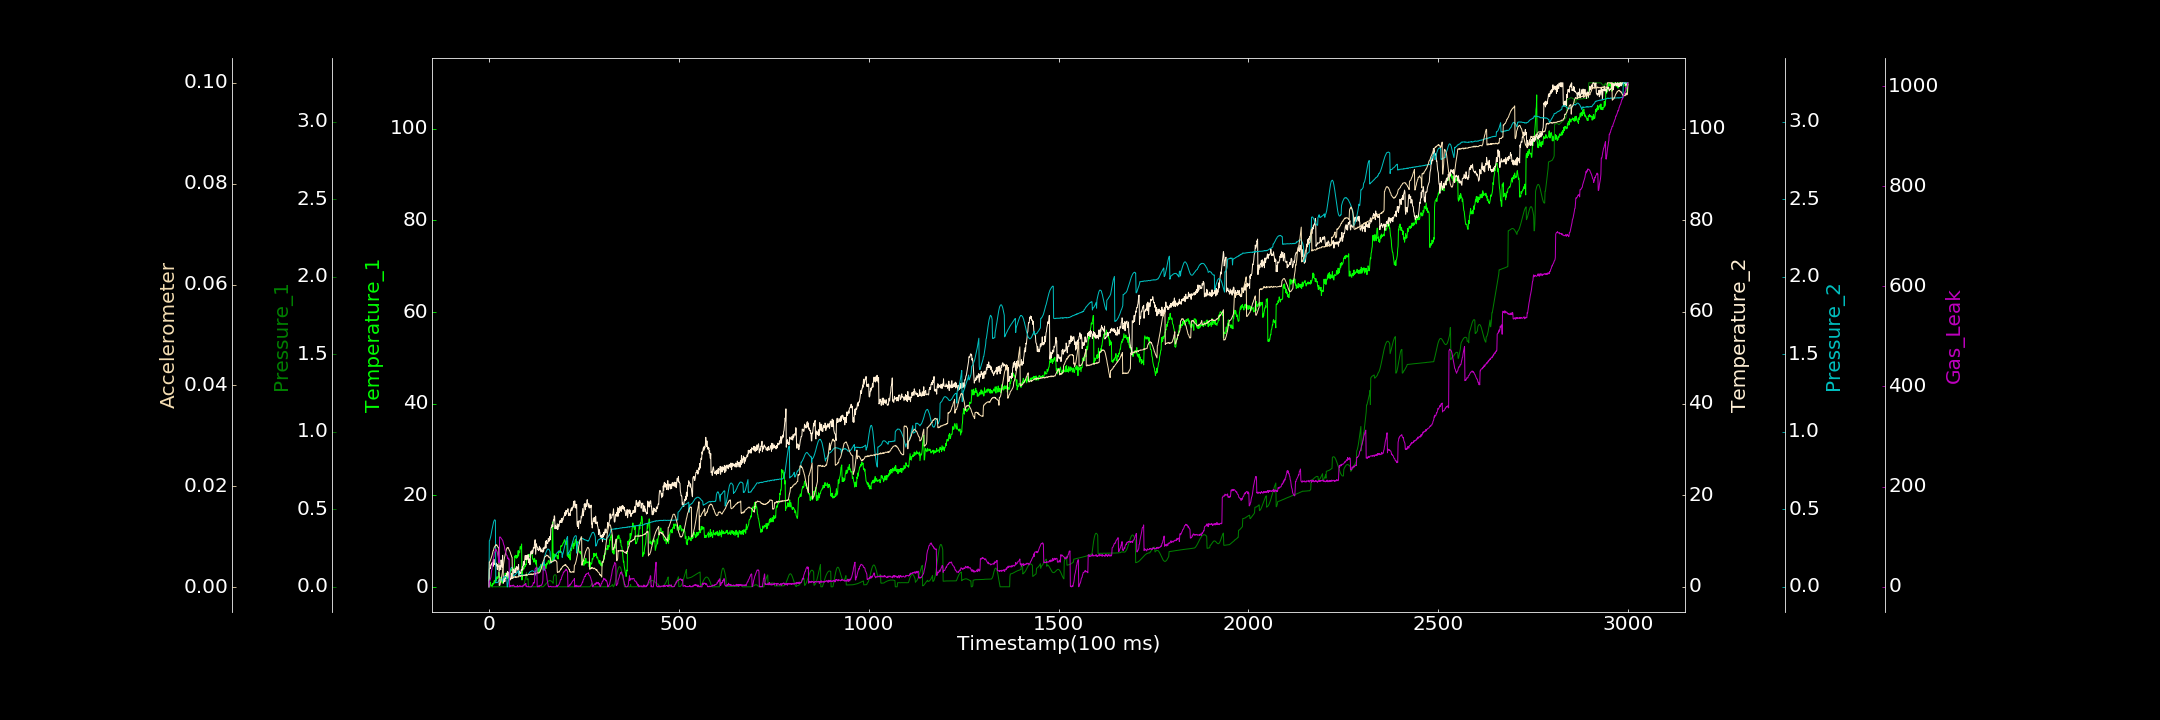

The data file committed next to this chart (first rows):
0.000000000, 0.199956263, 0.000016328, 0.000000000, 0.000000000, 0.000090048, 0.000000000
1, 0.3739, 0.0001746, 3.867, 0.297, 0.004999, 10.84
2, 0.4009, 0.0001248, 4.07, 0.2995, 0.005014, 11.39
3, 0.6582, 0.0002138, 4.064, 0.3094, 0.00517, 13.44
4, 1.097, 0.000000000, 3.946, 0.3176, 0.005362, 16.13
5, 0.3256, 0.0003028, 4.812, 0.328, 0.005581, 19.21
6, 0.141, 0.0002094, 4.753, 0.3424, 0.005745, 25.67
7, 0.2924, 0.000000000, 5.171, 0.3536, 0.00602, 33.14
8, 0.4737, 0.000000000, 4.886, 0.3684, 0.006286, 34.31
9, 0.06465, 0.0002816, 5.301, 0.38, 0.006563, 42.14
10, 0.7783, 0.000000000, 4.661, 0.3947, 0.006911, 48.16
11, 0.6048, 0.00007248, 4.711, 0.4059, 0.007239, 53.01
12, 0.8663, 0.000000000, 4.496, 0.415, 0.007277, 59.15
13, 0.7814, 0.000000000, 6.023, 0.423, 0.007672, 60.11
14, 1.395, 0.000000000, 4.891, 0.4283, 0.007927, 68.78
15, 0.9313, 0.00006359, 5.017, 0.4322, 0.008047, 69.59
16, 1.334, 0.000000000, 5.052, 0.4306, 0.008121, 69.89
17, 1.63, 0.000000000, 5.135, 0.4284, 0.008347, 74.15
18, 2.004, 0.0001553, 4.74, 0.02478, 0.008403, 75.51
19, 1.431, 0.0002218, 5.184, 0.02937, 0.008293, 74.42
20, 2.226, 0.000000000, 4.558, 0.02786, 0.008418, 71.76
21, 2.152, 0.000000000, 4.787, 0.0269, 0.008345, 71.17
22, 1.865, 0.000448, 3.78, 0.0286, 0.008207, 68.89
23, 2.102, 0.0001614, 4.822, 0.02864, 0.008029, 63.85
24, 2.354, 0.0001327, 4.527, 0.02945, 0.007902, 60.73
25, 2.173, 0.0002136, 4.424, 0.03438, 0.007908, 56.61
26, 3.192, 0.000000000, 4.502, 0.04002, 0.007582, 50.76
27, 2.51, 0.0001863, 3.583, 0.04123, 0.0003657, 48.34
28, 2.159, 0.000000000, 3.728, 0.04619, 0.0004276, 97.57
29, 2.171, 0.000000000, 4.662, 0.04473, 0.0004243, 99.97
30, 1.229, 0.00006236, 4.27, 0.04756, 0.0008456, 98.32
31, 2.115, 0.000000000, 3.731, 0.04767, 0.001111, 98.3
32, 1.243, 0.000000000, 5.861, 0.04649, 0.001516, 97.07
33, 1.111, 0.00006967, 4.707, 0.04475, 0.001809, 95.82
34, 1.729, 0.00003691, 5.086, 0.04259, 0.002284, 94.37
35, 0.8442, 0.000000000, 4.239, 0.04288, 0.002769, 93.74
36, 0.9985, 0.00006105, 6.876, 0.03651, 0.003327, 93.18
37, 1.195, 0.000000000, 5.265, 0.05605, 0.003742, 89.87
38, 1.143, 0.000000000, 0.7584, 0.05815, 0.004294, 87.37
39, 1.76, 0.000000000, 1.067, 0.06037, 0.004835, 83.9
40, 2.034, 0.0001444, 1.441, 0.0652, 0.005293, 82.84
41, 1.929, 0.000000000, 1.691, 0.06389, 0.005888, 79.2
42, 2.118, 0.000000000, 1.149, 0.06595, 0.006219, 74.46
43, 3.039, 0.000000000, 2.47, 0.06584, 0.006511, 71.35
44, 2.169, 0.00001369, 1.86, 0.06578, 0.006892, 70.59
45, 2.48, 0.000000000, 1.808, 0.06113, 0.007224, 66.49
46, 2.931, 0.0001352, 2.341, 0.06089, 0.007566, 64.02
47, 2.028, 0.00002794, 3.022, 0.05481, 0.007642, 62.85
48, 2.757, 0.00001522, 2.611, 0.000000000, 0.00786, 62.27
49, 2.688, 0.000000000, 3.31, 0.000000000, 0.007797, 57.02
50, 1.815, 0.0002109, 2.377, 0.01931, 0.007851, 58.32
51, 3.192, 0.000000000, 1.994, 0.03456, 0.00787, 55.54
52, 2.701, 0.000000000, 3.212, 0.05153, 0.007616, 55.07
53, 2.601, 0.000000280, 2.706, 0.06605, 0.007409, 55.69
54, 2.809, 0.0001366, 2.897, 0.07984, 0.007329, 0.000000000
55, 2.693, 0.0001351, 1.426, 0.09373, 0.007168, 0.000000000
56, 3.276, 0.000000000, 1.842, 0.1048, 0.006959, 2.257
57, 3.321, 0.000000000, 1.803, 0.1139, 0.006711, 0.9856
58, 3.765, 0.000000000, 1.681, 0.1193, 0.006461, 1.999
59, 3.685, 0.000000000, 2.947, 0.1227, 0.00632, 1.513
60, 3.963, 0.000000000, 1.903, 0.1257, 0.005998, 1.951
... 2,939 more rows
